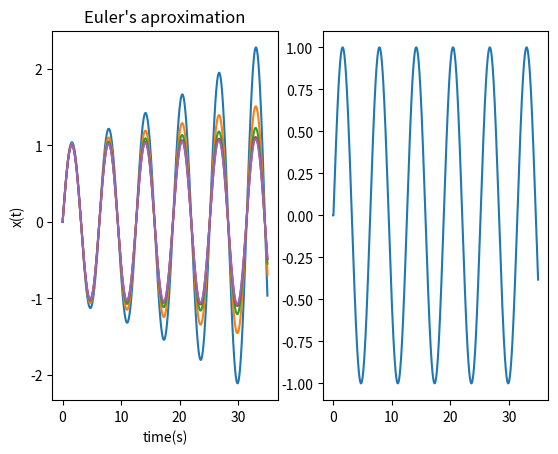

Write Python code to recreate this figure.
import numpy as np
import matplotlib.pyplot as plt

t0 = 0
x0 = 0.000001
y0 = 1
t_max = 35
dt = ([0.05, 0.025, 0.0125, 0.00626, 0.005])



def func(x0, y0, t0, t_max, dt):
    x, y, t = x0, y0, t0
    x_values = [x]
    y_values = [y]
    t_values = [t]
    while t <= t_max:
        dx = y
        dy = -x
        x = x + dx * dt
        y = y + dy * dt
        t = t + dt
        x_values.append(x)
        y_values.append(y)
        t_values.append(t)
    
    return np.array(x_values), np.array(t_values)
def sine(x,t):
    x_calc , t_calc = [x],[t]
    while t <= t_max:
        x = np.sin(t)
        t = t + dt[0]
        x_calc.append(x)
        t_calc.append(t)
    return x_calc, t_calc
        
x_calc, t_calc = sine(x0, t0)


fig, ax = plt.subplots(1,2)
for a in dt:
    x_vals, t_vals = func(x0, y0, t0, t_max, a)
    ax[0].plot(t_vals, x_vals, label="Euler dt={a}")


ax[0].set_title("Euler's aproximation")
ax[0].set_xlabel("time(s)")
ax[0].set_ylabel("x(t)")     

ax[1].plot(t_calc, x_calc)
plt.show()


    